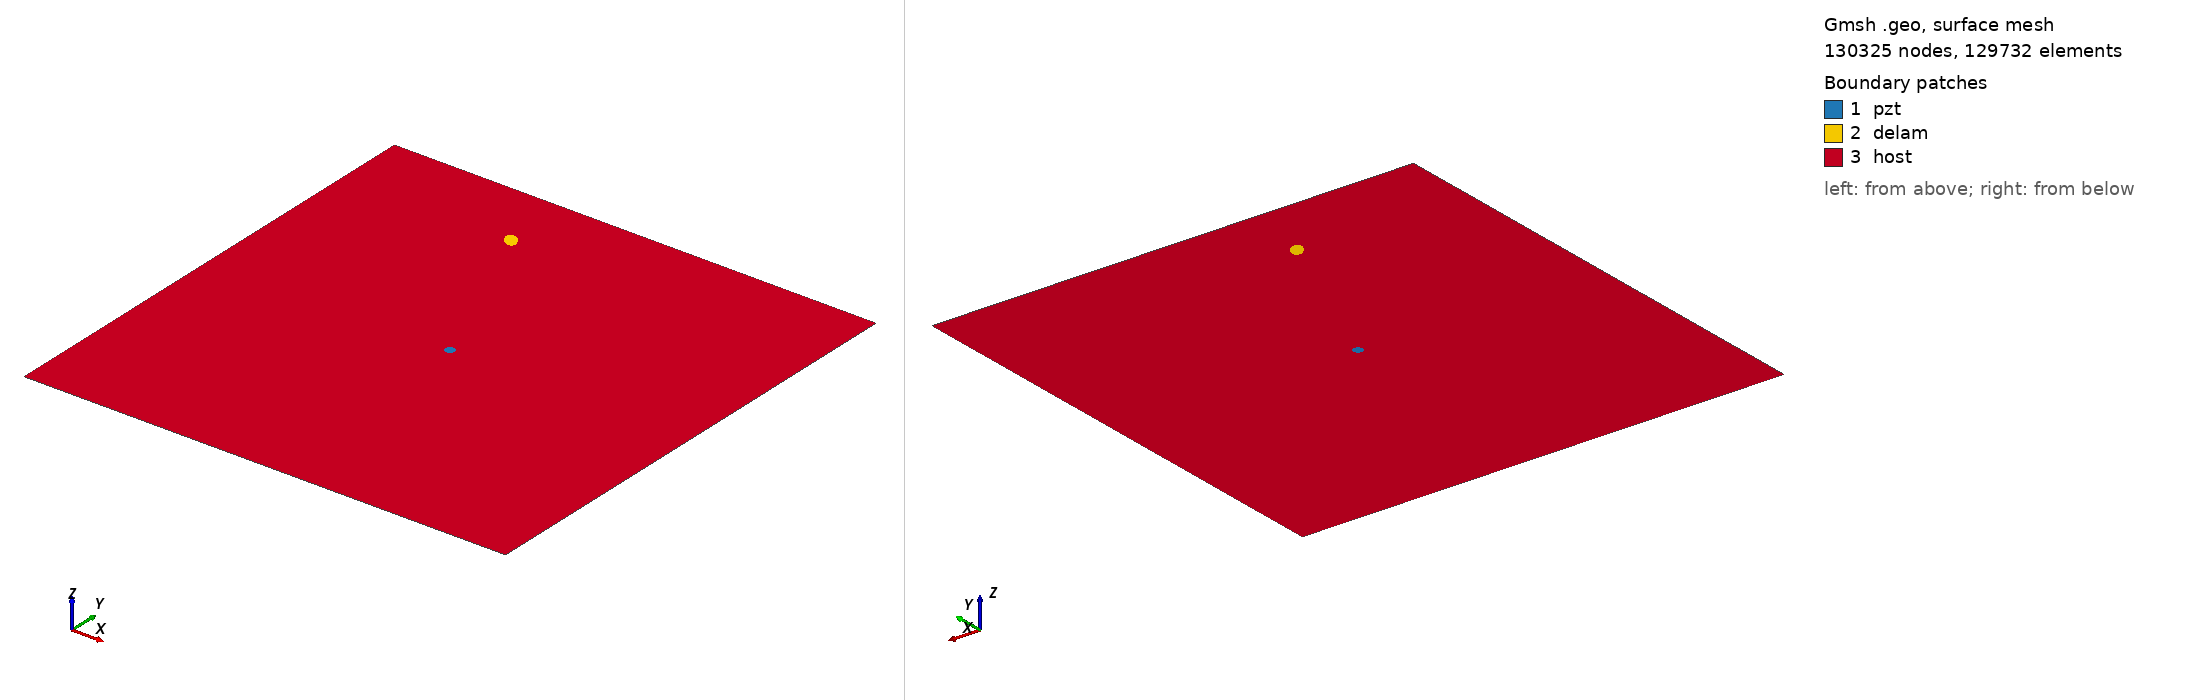

Gmsh geometry script, surface-meshed: 130325 nodes, 129732 surface elements. Boundary patches (legend numbers): 1 pzt, 2 delam, 3 host. Left view from above one corner, right view from below the opposite corner. Legend entries are the model's physical surfaces. The drawing asked Gmsh for element sizes between 1% and 20% of the model's largest extent; the script's own settings can give other sizes.

=== m2_rand_single_delam_420.geo (drawn) ===
SetFactory("OpenCASCADE");
L=0.500000; 
W=0.500000; 
a=0.009526; 
b=0.005744; 
x=0.175130; 
y=0.429612; 
alpha=0.728444 *Pi; 
r=0.005000; 
xpzt=0.250000; 
ypzt=0.250000; 
//+
Point(1) = {0, 0, 0, 1.0};
//+
Point(2) = {L, 0, 0, 1.0};
//+
Point(3) = {L, W, 0, 1.0};
//+
Point(4) = {0, W, 0, 1.0};
//+
Line(1) = {1, 2};
//+
Line(2) = {2, 3};
//+
Line(3) = {3, 4};
//+
Line(4) = {4, 1};
//+
Circle(5) = {xpzt, ypzt, -0, r, 0, 2*Pi};
//+
Ellipse(6) = {x, y, -0, a, b, 0, 2*Pi};
//+
Rotate {{0, 0, 1}, {x, y, 0}, alpha} {
  Curve{6}; 
}
//+
Curve Loop(1) = {4, 1, 2, 3};
//+
Curve Loop(2) = {6};
//+
Curve Loop(3) = {5};
//+
Curve Loop(4) = {6};
//+
Curve Loop(5) = {5};
//+
Plane Surface(1) = {5};
//+
Plane Surface(2) = {4};
//+
Plane Surface(3) = {1, 2, 3};
//+
Point(9) = {xpzt, ypzt, 0, 1.0};
//+
Point{9} In Surface {1};// mesh node at centre of pzt
//+
Physical Surface("pzt") = {1};
//+
Physical Surface("delam") = {2};
//+
Physical Surface("host") = {3};

Mesh.Algorithm = 6; // Frontal
Mesh.CharacteristicLengthFactor = 0.034000;
Mesh.CharacteristicLengthMin = 0.001000;
Mesh.CharacteristicLengthMax = 0.200000;
Mesh.RecombineAll = 1; // Apply recombination algorithm
Mesh.SubdivisionAlgorithm = 1; // 1: all quadrangles
Mesh.Smoothing = 1;
